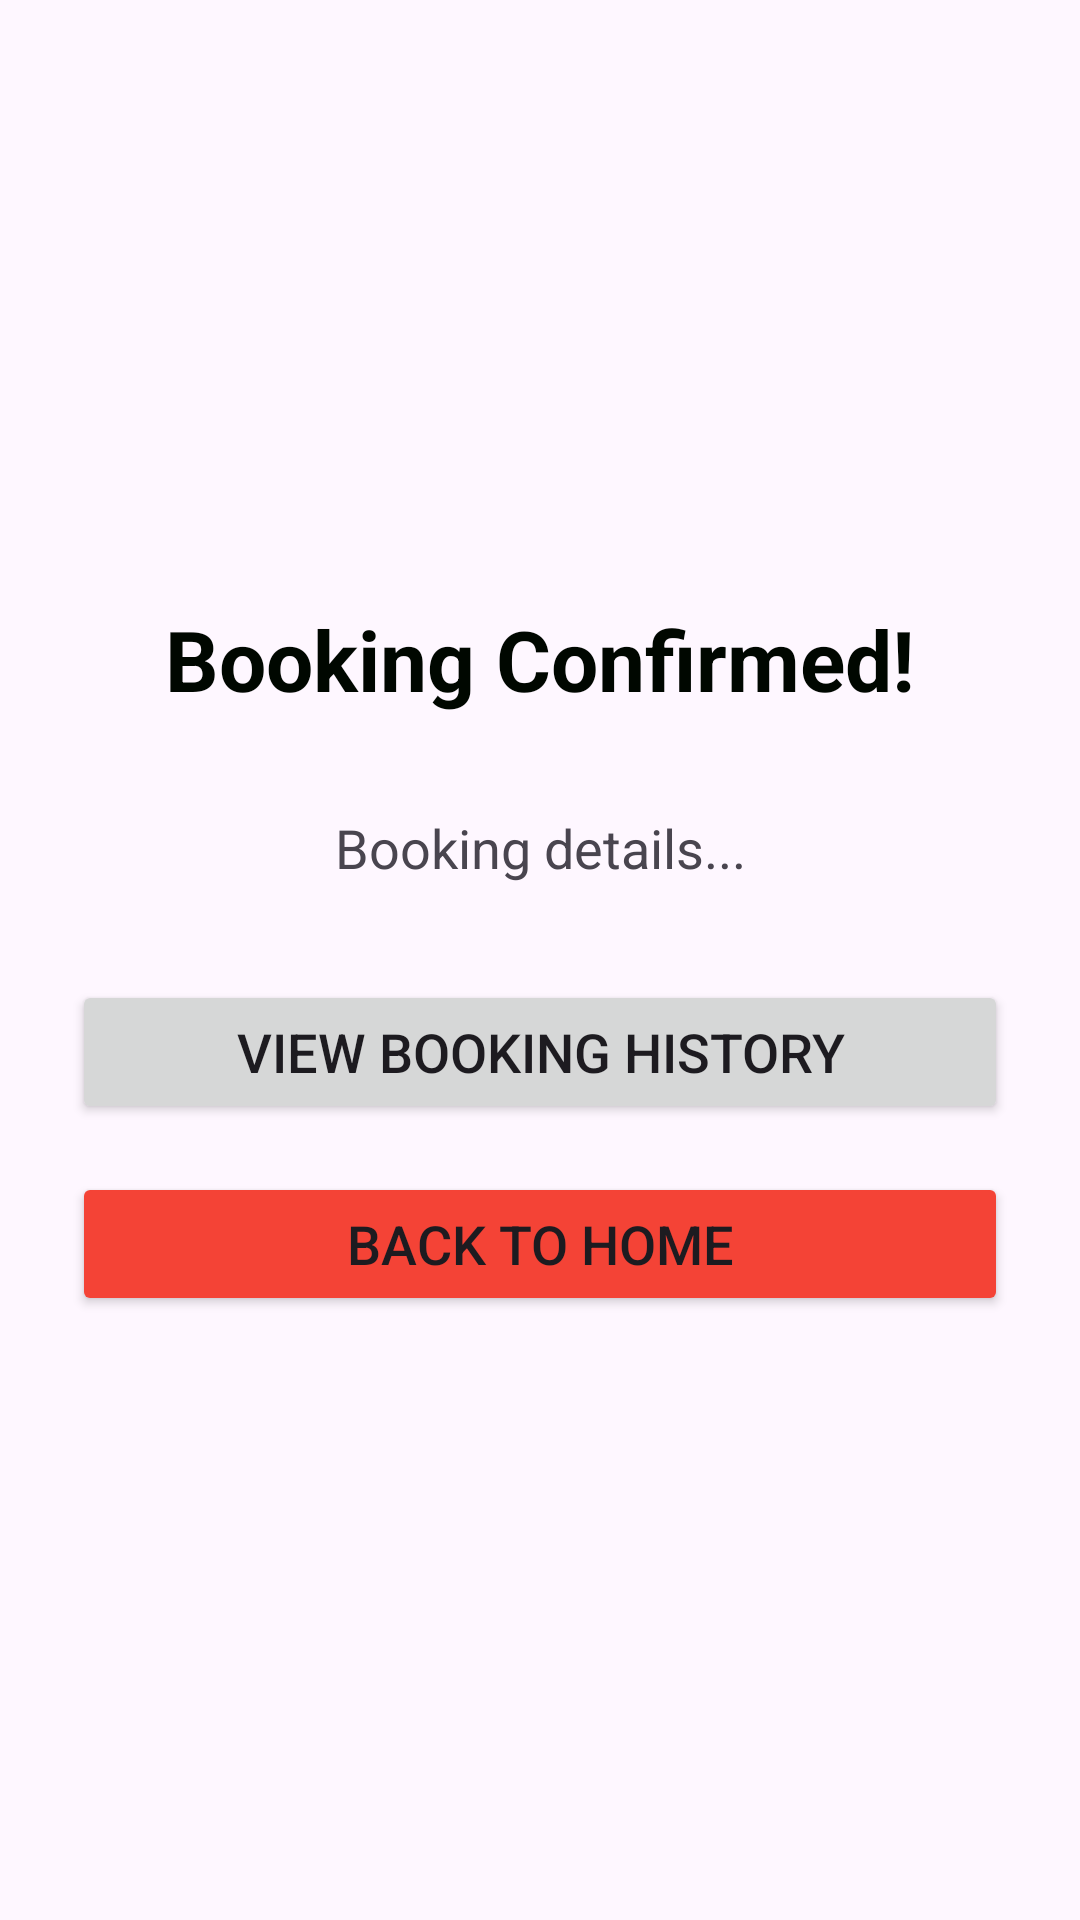

Write the Android layout XML for this screen, with the resource values it uses.
<!-- AndroidManifest.xml: application theme Theme.SalonBookingApp -->
<!-- res/layout/fragment_booking_confirmation.xml -->
<?xml version="1.0" encoding="utf-8"?>
<LinearLayout xmlns:android="http://schemas.android.com/apk/res/android"
    android:layout_width="match_parent"
    android:layout_height="match_parent"
    android:orientation="vertical"
    android:padding="24dp"
    android:gravity="center">

    <TextView
        android:id="@+id/tvConfirmation"
        android:layout_width="match_parent"
        android:layout_height="wrap_content"
        android:text="Booking Confirmed!"
        android:textSize="28sp"
        android:textStyle="bold"
        android:gravity="center"
        android:textColor="#000700"
        android:layout_marginBottom="32dp" />

    <TextView
        android:id="@+id/tvBookingDetails"
        android:layout_width="match_parent"
        android:layout_height="wrap_content"
        android:text="Booking details..."
        android:textSize="18sp"
        android:gravity="center"
        android:lineSpacingExtra="8dp"
        android:layout_marginBottom="32dp" />

    <Button
        android:id="@+id/btnViewHistory"
        android:layout_width="match_parent"
        android:layout_height="wrap_content"
        android:text="View Booking History"
        android:textSize="18sp"
        android:layout_marginBottom="16dp" />

    <Button
        android:id="@+id/btnBackToHome"
        android:layout_width="match_parent"
        android:layout_height="wrap_content"
        android:text="Back to Home"
        android:textSize="18sp"
        android:backgroundTint="#F44336" />

</LinearLayout>
<!-- resources referenced by this layout -->
<resources>
  <style name="Theme.SalonBookingApp" parent="Theme.Material3.DayNight.NoActionBar">
          <item name="colorPrimary">@color/beautiful_pink</item>
          <item name="colorSecondary">@color/beautiful_purple</item>
          <item name="android:statusBarColor">@color/beautiful_pink</item>
      </style>
  <color name="beautiful_pink">#FF6B9C</color>
  <color name="beautiful_purple">#A166EF</color>
</resources>
